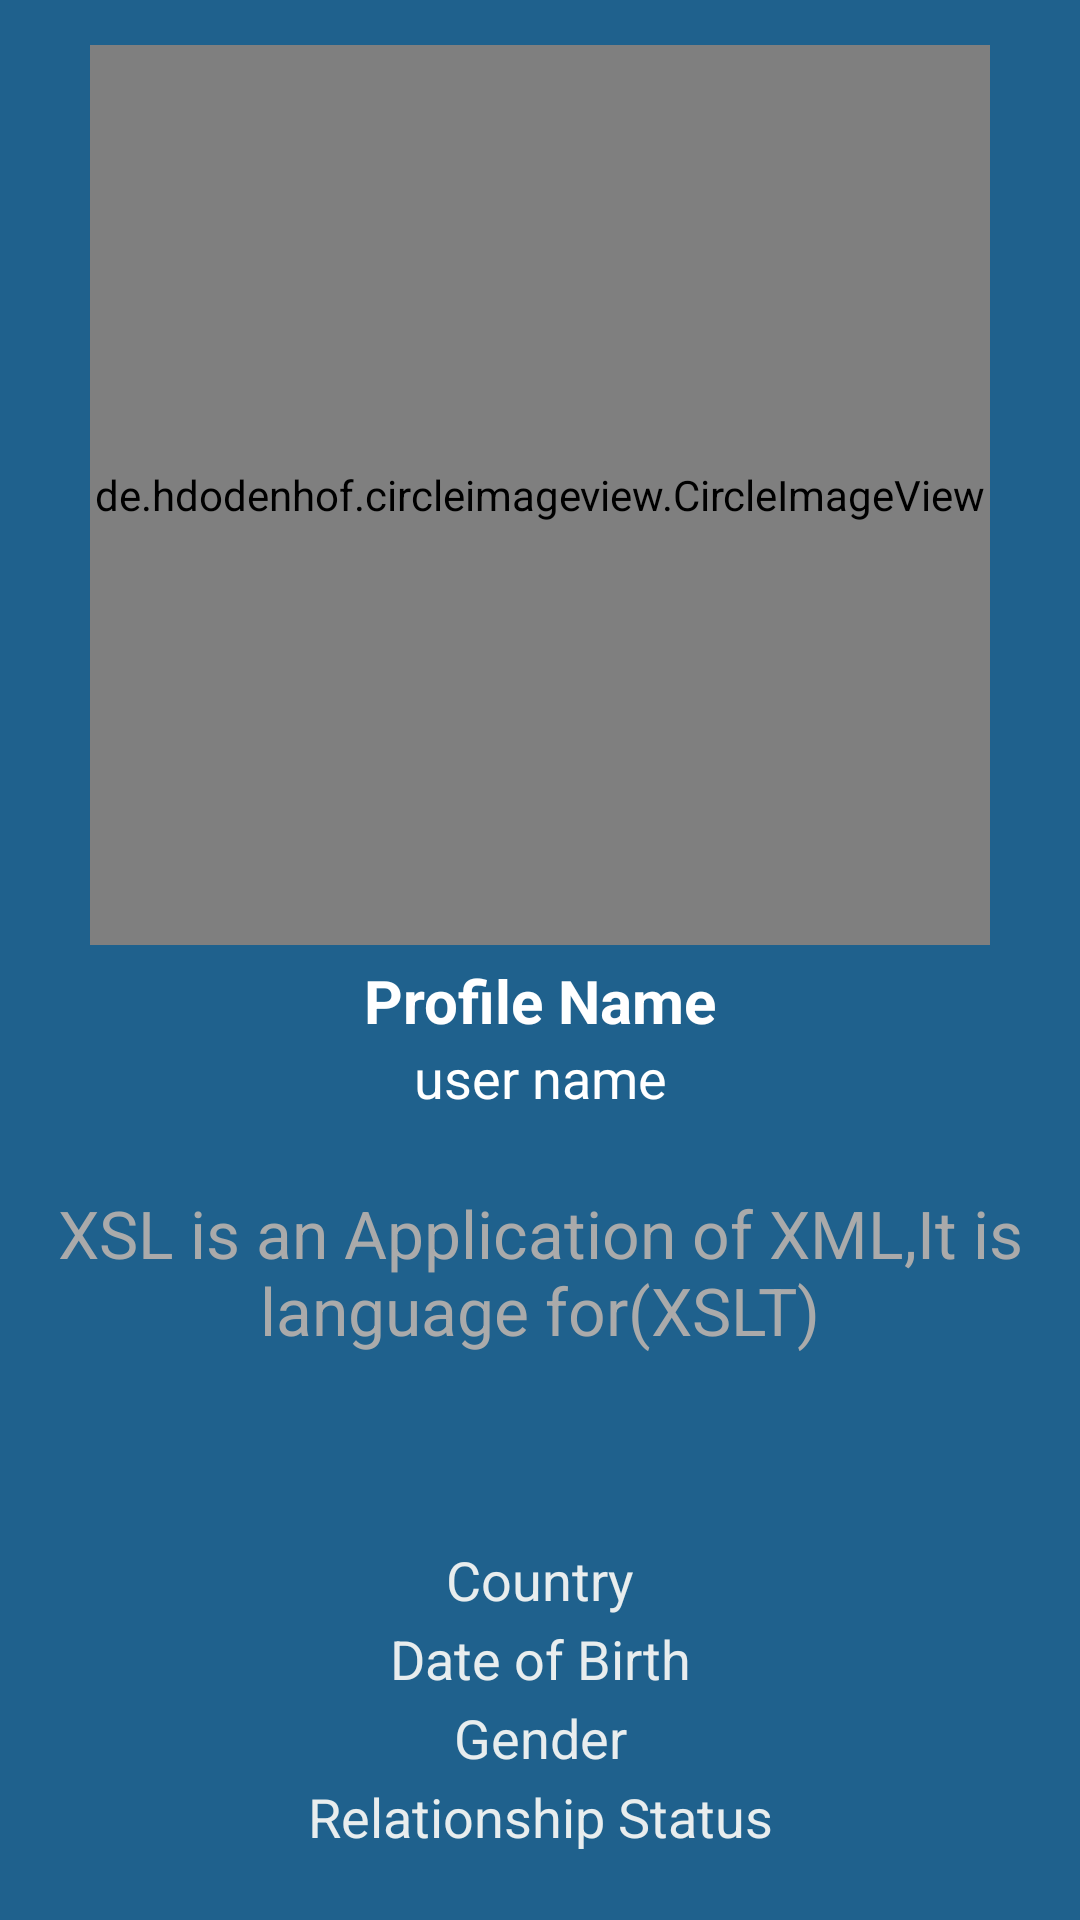

This screen was rendered from an Android layout file. Write that file and the resources it references.
<!-- AndroidManifest.xml: application theme AppTheme -->
<!-- res/layout/activity_profile.xml -->
<?xml version="1.0" encoding="utf-8"?>
<LinearLayout xmlns:android="http://schemas.android.com/apk/res/android"
    xmlns:app="http://schemas.android.com/apk/res-auto"
    xmlns:tools="http://schemas.android.com/tools"
    android:layout_width="match_parent"
    android:background="@color/Mate"
    android:gravity="center"
    android:layout_height="match_parent"
    tools:context=".ProfileActivity">


    <ScrollView
        android:layout_width="match_parent"
        android:layout_height="match_parent"
        android:layout_centerInParent="true">

        <LinearLayout
            android:orientation="vertical"
            android:layout_width="match_parent"
            android:gravity="center"
            android:layout_height="match_parent">


            <de.hdodenhof.circleimageview.CircleImageView
                android:id="@+id/my_profile_pic"
                android:layout_width="300dp"
                android:layout_height="300dp"
                app:civ_border_color="@color/colorPrimaryDark"
                app:civ_border_width="2dp"
                android:layout_alignParentTop="true"
                android:layout_centerHorizontal="true"
                android:layout_marginTop="15dp"
                android:src="@drawable/profile" />

            <TextView
                android:id="@+id/my_profile_full_name"
                android:layout_width="match_parent"
                android:layout_height="wrap_content"
                android:text="Profile Name"
                android:layout_below="@+id/my_profile_pic"
                android:layout_marginTop="5dp"
                android:textAlignment="center"
                android:textAllCaps="false"
                android:textColor="@android:color/background_light"
                android:textSize="20sp"
                android:textStyle="bold"/>

            <TextView
                android:id="@+id/my_username"
                android:layout_width="match_parent"
                android:layout_height="wrap_content"
                android:text="user name"
                android:layout_below="@+id/my_profile_full_name"
                android:textAlignment="center"
                android:textAllCaps="false"
                android:textColor="@android:color/background_light"
                android:textSize="18sp" />

            <TextView
                android:id="@+id/my_profile_status"
                android:layout_width="match_parent"
                android:layout_height="wrap_content"
                android:layout_below="@+id/my_username"
                android:layout_marginTop="22dp"
                android:padding="3dp"
                android:text="XSL is an Application of XML,It is language for(XSLT)"
                android:textAlignment="center"
                android:textAllCaps="false"
                android:textColor="@android:color/darker_gray"
                android:textSize="22sp" />

            <TextView
                android:id="@+id/my_country"
                android:layout_width="match_parent"
                android:layout_height="wrap_content"
                android:layout_below="@+id/my_profile_status"
                android:layout_marginTop="60dp"
                android:text="Country"
                android:textAlignment="center"
                android:textAllCaps="false"
                android:textColor="@color/colorAccent"
                android:textSize="18sp" />

            <TextView
                android:id="@+id/my_dob"
                android:layout_width="match_parent"
                android:layout_height="wrap_content"
                android:layout_below="@+id/my_country"
                android:layout_marginTop="2dp"
                android:text="Date of Birth"
                android:textAlignment="center"
                android:textAllCaps="false"
                android:textColor="@color/colorAccent"
                android:textSize="18sp" />

            <TextView
                android:id="@+id/my_gender"
                android:layout_width="match_parent"
                android:layout_height="wrap_content"
                android:layout_below="@+id/my_dob"
                android:layout_marginTop="2dp"
                android:text="Gender"
                android:textAlignment="center"
                android:textAllCaps="false"
                android:textColor="@color/colorAccent"
                android:textSize="18sp" />

            <TextView
                android:id="@+id/my_relationship_status"
                android:layout_width="match_parent"
                android:layout_height="wrap_content"
                android:layout_below="@+id/my_gender"
                android:layout_marginTop="2dp"
                android:text="Relationship Status"
                android:textAlignment="center"
                android:textAllCaps="false"
                android:textColor="@color/colorAccent"
                android:textSize="18sp" />

        </LinearLayout>

    </ScrollView>

</LinearLayout>
<!-- resources referenced by this layout -->
<resources>
  <color name="Mate">#1F618D</color>
  <color name="colorAccent">#E8EDEE</color>
  <color name="colorPrimaryDark">#2E86C1</color>
  <style name="AppTheme" parent="Theme.AppCompat.Light.NoActionBar">
          
          <item name="colorPrimary">@color/colorPrimary</item>
          <item name="colorPrimaryDark">@color/Mate</item>
          <item name="colorAccent">@color/colorAccent</item>
      </style>
  <color name="colorPrimary">#FFF15D54</color>
</resources>
